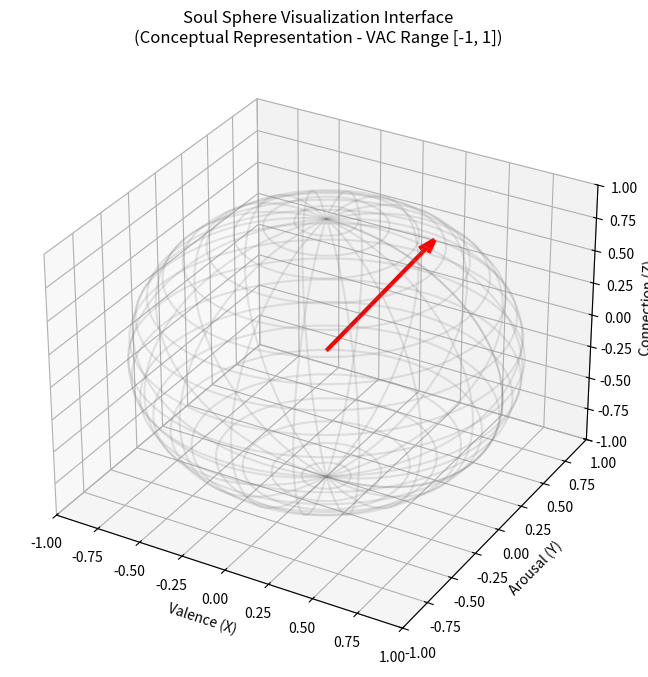

Recreate this plot in Python. (Note: this script raises an exception after producing the figure.)
import matplotlib.pyplot as plt
import numpy as np

# Create a unit sphere
u = np.linspace(0, 2 * np.pi, 100)
v = np.linspace(0, np.pi, 100)
x = np.outer(np.cos(u), np.sin(v))
y = np.outer(np.sin(u), np.sin(v))
z = np.outer(np.ones(np.size(u)), np.cos(v))

fig = plt.figure(figsize=(8, 8))
ax = fig.add_subplot(111, projection="3d")

# Plot the surface with wireframe
ax.plot_wireframe(x, y, z, color="gray", alpha=0.2, rstride=5, cstride=5)

# Add a vector representing an emotion (e.g., Compassion: V=0.5, A=0.2, C=0.9)
# Quiver: x, y, z, u, v, w
ax.quiver(
    0,
    0,
    0,
    0.5,
    0.2,
    0.9,
    color="red",
    linewidth=3,
    arrow_length_ratio=0.1,
    label="Emotional Vector",
)

# Set axis limits to standard VAC range [-1, 1]
ax.set_xlim([-1, 1])
ax.set_ylim([-1, 1])
ax.set_zlim([-1, 1])

# Add axis labels
ax.set_xlabel("Valence (X)")
ax.set_ylabel("Arousal (Y)")
ax.set_zlabel("Connection (Z)")

# Title
ax.set_title("Soul Sphere Visualization Interface\n(Conceptual Representation - VAC Range [-1, 1])")

# Save
plt.savefig("docs/figures/fig5.png", dpi=300)
print("Generated docs/figures/fig5.png with VAC range [-1, 1]")
